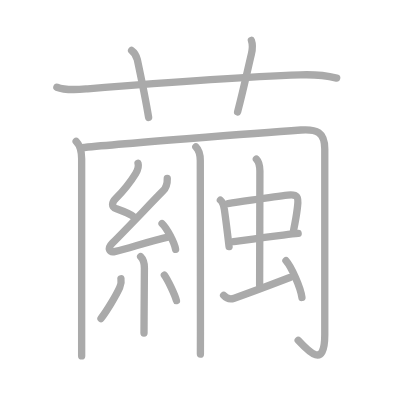
t = 0.00 s
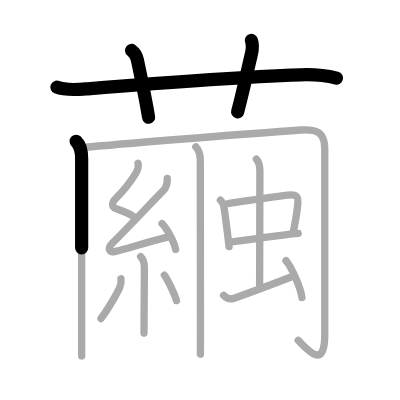
t = 3.50 s
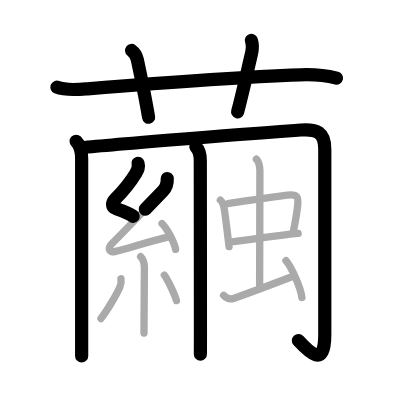
t = 7.25 s
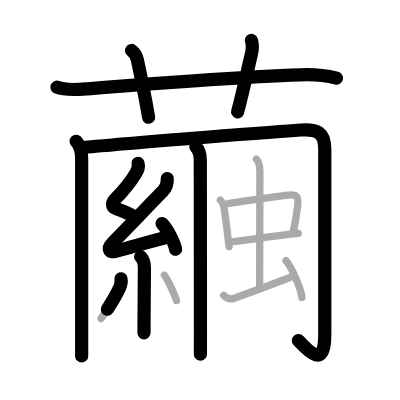
t = 10.75 s
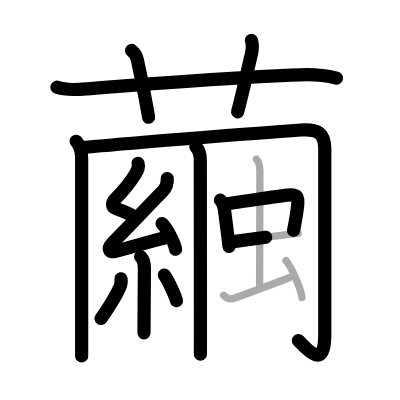
t = 14.50 s
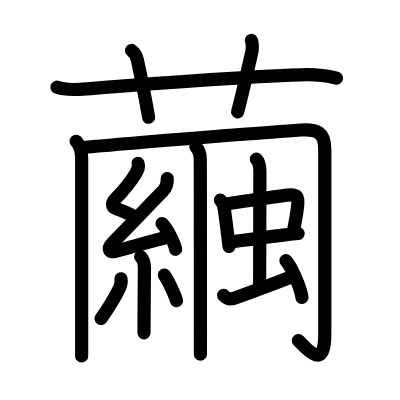
t = 18.00 s

The animated SVG that drew these frames (rendered in a browser with its animation timeline set to each time). Animation: 18 SMIL elements (animate=18); one cycle of 18.00 s.

<?xml version="1.0" standalone="no"?>
<!DOCTYPE svg PUBLIC "-//W3C//DTD SVG 1.1//EN"   "http://www.w3.org/Graphics/SVG/1.1/DTD/svg11.dtd">
<svg width="400px" height="400px"  version="1.1" xmlns="http://www.w3.org/2000/svg">
  <defs>
    <marker id="Triangle" viewBox="0 0 10 10" refX="0" refY="5" markerUnits="strokeWidth" markerWidth="3" style="stroke-opacity:0%;fill:#aaaaaa;" markerHeight="2" orient="auto">
      <path d="M 0 0 L 10 5 L 0 10 z" />
    </marker>
    
    <marker id="Arrow" viewBox="0 0 10 10" refX="5" refY="5" markerUnits="strokeWidth" markerWidth="1.8" style="stroke-opacity:0%;fill:#770000;" markerHeight="2" orient="auto">
      <path d="M 0 4 L 6 4 L 4 1 L 10 5 L 4 9 L 6 6 L 0 6 z" />
        <circle cx="5" cy="5" r="5" />
      </marker>
    
    <marker id="TriangleRed" viewBox="0 0 10 10" refX="0" refY="5" markerUnits="strokeWidth" markerWidth="3" style="stroke-opacity:0%;fill:#CC0000;" markerHeight="2" orient="auto">
      <path d="M 0 0 L 10 5 L 0 10 z" />
    </marker>
    
    <marker id="ArrowRed" viewBox="0 0 10 10" refX="5" refY="5" markerUnits="strokeWidth" markerWidth="1.8" style="stroke-opacity:0%;fill:#CC0000;" markerHeight="2" orient="auto">
      <path d="M 0 4 L 6 4 L 4 1 L 10 5 L 4 9 L 6 6 L 0 6 z" />
        <circle cx="5" cy="5" r="5" />
      </marker>
    
  </defs>
  
  <path style="fill:#ffffff; fill-opacity:100%; fill-rule:evenodd; stroke-width:0;" d="M 0 0 L 400px 0 L 400px 400px L 0 400px L 0 0" />

  <g transform="scale(3.6697247706422 3.6697247706422)">
<path style="fill:none; fill-opacity:0%; fill-rule:evenodd; stroke:#aaaaaa; stroke-opacity:100%; stroke-width: 1.5pt; stroke-linejoin:round; stroke-linecap:round;" d="M15.5 23.77c2.44 0.99 5.81 0.64 8.38 0.43c13.61-1.11 42.86-3.27 57.99-3.81c3.28-0.12 6.66 0.1 9.87 0.89"></path>
<path style="fill:none; fill-opacity:0%; fill-rule:evenodd; stroke:#aaaaaa; stroke-opacity:100%; stroke-width: 1.5pt; stroke-linejoin:round; stroke-linecap:round;" d="M35.86 13.75c1.01 0.75 1.4 1.79 1.56 2.51c1.44 6.78 2.67 13.27 3.08 15.74"></path>
<path style="fill:none; fill-opacity:0%; fill-rule:evenodd; stroke:#aaaaaa; stroke-opacity:100%; stroke-width: 1.5pt; stroke-linejoin:round; stroke-linecap:round;" d="M68.5 11c0.42 1.18 0.35 2.27 0 3.75c-1.25 5.25-2 9-3.75 15.75"></path>
<path style="fill:none; fill-opacity:0%; fill-rule:evenodd; stroke:#aaaaaa; stroke-opacity:100%; stroke-width: 1.5pt; stroke-linejoin:round; stroke-linecap:round;" d="M20.75 38.5c1.19 1.19 1.5 2.5 1.5 4.75c0 1.39 0 31.62 0 46.12c0 4.47 0 7.45 0 7.62"></path>
<path style="fill:none; fill-opacity:0%; fill-rule:evenodd; stroke:#aaaaaa; stroke-opacity:100%; stroke-width: 1.5pt; stroke-linejoin:round; stroke-linecap:round;" d="M22.25 40.25c8.28-0.87 48.32-4.02 59.75-4.82c4.3-0.3 6.5 0.54 6.5 5.19c0 9.97 0 45.28 0 50.62c0 9.25-4.25 4.75-7.25 1.5"></path>
<path style="fill:none; fill-opacity:0%; fill-rule:evenodd; stroke:#aaaaaa; stroke-opacity:100%; stroke-width: 1.5pt; stroke-linejoin:round; stroke-linecap:round;" d="M53.37 40c1.06 1.06 1.21 2.38 1.21 3.75c0 0.67 0.04 32.67 0.04 46.5c0 3.64 0 6.03-0.01 6.25"></path>
<path style="fill:none; fill-opacity:0%; fill-rule:evenodd; stroke:#aaaaaa; stroke-opacity:100%; stroke-width: 1.5pt; stroke-linejoin:round; stroke-linecap:round;" d="M37.61 44.5c0.33 1.14-0.06 1.83-0.65 2.8c-1.49 2.43-3.82 5.19-5.45 6.83c-1.05 1.06-1.25 2.25 0.21 2.76c1.65 0.58 3.25 1.12 4.68 2.14"></path>
<path style="fill:none; fill-opacity:0%; fill-rule:evenodd; stroke:#aaaaaa; stroke-opacity:100%; stroke-width: 1.5pt; stroke-linejoin:round; stroke-linecap:round;" d="M45.58 48.65c0.04 1.23-0.11 2.32-1.16 3.38c-3.67 3.73-9.67 10.1-13.8 14.22c-1.47 1.47-0.86 2.69 0.85 2.25c4.4-1.12 9.65-2.87 14.88-4.03"></path>
<path style="fill:none; fill-opacity:0%; fill-rule:evenodd; stroke:#aaaaaa; stroke-opacity:100%; stroke-width: 1.5pt; stroke-linejoin:round; stroke-linecap:round;" d="M44.16 60.94c1.3 1.23 3.36 5.08 3.69 7"></path>
<path style="fill:none; fill-opacity:0%; fill-rule:evenodd; stroke:#aaaaaa; stroke-opacity:100%; stroke-width: 1.5pt; stroke-linejoin:round; stroke-linecap:round;" d="M38.32 69.94c0.8 0.8 1.03 1.68 1.03 3.07c0 2.62-0.06 8.32-0.09 13.24c-0.01 1.86-0.02 3.47-0.02 4.5"></path>
<path style="fill:none; fill-opacity:0%; fill-rule:evenodd; stroke:#aaaaaa; stroke-opacity:100%; stroke-width: 1.5pt; stroke-linejoin:round; stroke-linecap:round;" d="M32.96 75.96c0.09 0.48 0.04 1.54-0.34 2.39c-1 2.25-3.63 6.53-5.1 8.44"></path>
<path style="fill:none; fill-opacity:0%; fill-rule:evenodd; stroke:#aaaaaa; stroke-opacity:100%; stroke-width: 1.5pt; stroke-linejoin:round; stroke-linecap:round;" d="M44.79 74.97c1.07 1.49 2.9 5.45 3.29 6.94"></path>
<path style="fill:none; fill-opacity:0%; fill-rule:evenodd; stroke:#aaaaaa; stroke-opacity:100%; stroke-width: 1.5pt; stroke-linejoin:round; stroke-linecap:round;" d="M60.06 54.53c0.68 0.61 0.97 1.82 1.08 2.57c0.26 1.81 0.54 3.96 0.86 6.61c0.13 1.08 0.27 2.24 0.42 3.49"></path>
<path style="fill:none; fill-opacity:0%; fill-rule:evenodd; stroke:#aaaaaa; stroke-opacity:100%; stroke-width: 1.5pt; stroke-linejoin:round; stroke-linecap:round;" d="M62.12 55.5c5.48-0.77 12.28-1.92 16.27-2.33c2.79-0.29 3 0.51 2.69 3.08c-0.26 2.11-0.27 2.52-1.09 6.54"></path>
<path style="fill:none; fill-opacity:0%; fill-rule:evenodd; stroke:#aaaaaa; stroke-opacity:100%; stroke-width: 1.5pt; stroke-linejoin:round; stroke-linecap:round;" d="M63.61 65.85c2.85-0.39 8.65-1.21 13.54-1.79c1.49-0.17 2.89-0.33 4.1-0.44"></path>
<path style="fill:none; fill-opacity:0%; fill-rule:evenodd; stroke:#aaaaaa; stroke-opacity:100%; stroke-width: 1.5pt; stroke-linejoin:round; stroke-linecap:round;" d="M69.86 43.34c0.84 0.84 0.96 1.78 0.96 3.28c0 5.96-0.07 28-0.07 31.13"></path>
<path style="fill:none; fill-opacity:0%; fill-rule:evenodd; stroke:#aaaaaa; stroke-opacity:100%; stroke-width: 1.5pt; stroke-linejoin:round; stroke-linecap:round;" d="M60.93 80.48c0.82 0.9 1.72 1.2 2.9 0.79C70.25 79 76.27 76.66 79 75.62"></path>
<path style="fill:none; fill-opacity:0%; fill-rule:evenodd; stroke:#aaaaaa; stroke-opacity:100%; stroke-width: 1.5pt; stroke-linejoin:round; stroke-linecap:round;" d="M77.92 71.04c1.54 1.77 3.98 7.26 4.36 10.01"></path>

<path style="fill:none; fill-opacity:0%; fill-rule:evenodd; stroke:#000000; stroke-opacity:100%; stroke-width: 2.7pt; stroke-linejoin:round; stroke-linecap:round;" d="M15.5 23.77c2.44 0.99 5.81 0.64 8.38 0.43c13.61-1.11 42.86-3.27 57.99-3.81c3.28-0.12 6.66 0.1 9.87 0.89" pathLength="100" stroke-dashoffset="100" stroke-dasharray="100 105"><animate id="dashAnim1" attributeName="stroke-dashoffset" from="100" to="0" dur="1s" calcMode="linear" fill="freeze"/></path>
<path style="fill:none; fill-opacity:0%; fill-rule:evenodd; stroke:#000000; stroke-opacity:100%; stroke-width: 2.7pt; stroke-linejoin:round; stroke-linecap:round;" d="M35.86 13.75c1.01 0.75 1.4 1.79 1.56 2.51c1.44 6.78 2.67 13.27 3.08 15.74" pathLength="100" stroke-dashoffset="100" stroke-dasharray="100 105"><animate id="dashAnim2" attributeName="stroke-dashoffset" from="100" to="0" dur="1s" calcMode="linear" begin="dashAnim1.end" fill="freeze"/></path>
<path style="fill:none; fill-opacity:0%; fill-rule:evenodd; stroke:#000000; stroke-opacity:100%; stroke-width: 2.7pt; stroke-linejoin:round; stroke-linecap:round;" d="M68.5 11c0.42 1.18 0.35 2.27 0 3.75c-1.25 5.25-2 9-3.75 15.75" pathLength="100" stroke-dashoffset="100" stroke-dasharray="100 105"><animate id="dashAnim3" attributeName="stroke-dashoffset" from="100" to="0" dur="1s" calcMode="linear" begin="dashAnim2.end" fill="freeze"/></path>
<path style="fill:none; fill-opacity:0%; fill-rule:evenodd; stroke:#000000; stroke-opacity:100%; stroke-width: 2.7pt; stroke-linejoin:round; stroke-linecap:round;" d="M20.75 38.5c1.19 1.19 1.5 2.5 1.5 4.75c0 1.39 0 31.62 0 46.12c0 4.47 0 7.45 0 7.62" pathLength="100" stroke-dashoffset="100" stroke-dasharray="100 105"><animate id="dashAnim4" attributeName="stroke-dashoffset" from="100" to="0" dur="1s" calcMode="linear" begin="dashAnim3.end" fill="freeze"/></path>
<path style="fill:none; fill-opacity:0%; fill-rule:evenodd; stroke:#000000; stroke-opacity:100%; stroke-width: 2.7pt; stroke-linejoin:round; stroke-linecap:round;" d="M22.25 40.25c8.28-0.87 48.32-4.02 59.75-4.82c4.3-0.3 6.5 0.54 6.5 5.19c0 9.97 0 45.28 0 50.62c0 9.25-4.25 4.75-7.25 1.5" pathLength="100" stroke-dashoffset="100" stroke-dasharray="100 105"><animate id="dashAnim5" attributeName="stroke-dashoffset" from="100" to="0" dur="1s" calcMode="linear" begin="dashAnim4.end" fill="freeze"/></path>
<path style="fill:none; fill-opacity:0%; fill-rule:evenodd; stroke:#000000; stroke-opacity:100%; stroke-width: 2.7pt; stroke-linejoin:round; stroke-linecap:round;" d="M53.37 40c1.06 1.06 1.21 2.38 1.21 3.75c0 0.67 0.04 32.67 0.04 46.5c0 3.64 0 6.03-0.01 6.25" pathLength="100" stroke-dashoffset="100" stroke-dasharray="100 105"><animate id="dashAnim6" attributeName="stroke-dashoffset" from="100" to="0" dur="1s" calcMode="linear" begin="dashAnim5.end" fill="freeze"/></path>
<path style="fill:none; fill-opacity:0%; fill-rule:evenodd; stroke:#000000; stroke-opacity:100%; stroke-width: 2.7pt; stroke-linejoin:round; stroke-linecap:round;" d="M37.61 44.5c0.33 1.14-0.06 1.83-0.65 2.8c-1.49 2.43-3.82 5.19-5.45 6.83c-1.05 1.06-1.25 2.25 0.21 2.76c1.65 0.58 3.25 1.12 4.68 2.14" pathLength="100" stroke-dashoffset="100" stroke-dasharray="100 105"><animate id="dashAnim7" attributeName="stroke-dashoffset" from="100" to="0" dur="1s" calcMode="linear" begin="dashAnim6.end" fill="freeze"/></path>
<path style="fill:none; fill-opacity:0%; fill-rule:evenodd; stroke:#000000; stroke-opacity:100%; stroke-width: 2.7pt; stroke-linejoin:round; stroke-linecap:round;" d="M45.58 48.65c0.04 1.23-0.11 2.32-1.16 3.38c-3.67 3.73-9.67 10.1-13.8 14.22c-1.47 1.47-0.86 2.69 0.85 2.25c4.4-1.12 9.65-2.87 14.88-4.03" pathLength="100" stroke-dashoffset="100" stroke-dasharray="100 105"><animate id="dashAnim8" attributeName="stroke-dashoffset" from="100" to="0" dur="1s" calcMode="linear" begin="dashAnim7.end" fill="freeze"/></path>
<path style="fill:none; fill-opacity:0%; fill-rule:evenodd; stroke:#000000; stroke-opacity:100%; stroke-width: 2.7pt; stroke-linejoin:round; stroke-linecap:round;" d="M44.16 60.94c1.3 1.23 3.36 5.08 3.69 7" pathLength="100" stroke-dashoffset="100" stroke-dasharray="100 105"><animate id="dashAnim9" attributeName="stroke-dashoffset" from="100" to="0" dur="1s" calcMode="linear" begin="dashAnim8.end" fill="freeze"/></path>
<path style="fill:none; fill-opacity:0%; fill-rule:evenodd; stroke:#000000; stroke-opacity:100%; stroke-width: 2.7pt; stroke-linejoin:round; stroke-linecap:round;" d="M38.32 69.94c0.8 0.8 1.03 1.68 1.03 3.07c0 2.62-0.06 8.32-0.09 13.24c-0.01 1.86-0.02 3.47-0.02 4.5" pathLength="100" stroke-dashoffset="100" stroke-dasharray="100 105"><animate id="dashAnim10" attributeName="stroke-dashoffset" from="100" to="0" dur="1s" calcMode="linear" begin="dashAnim9.end" fill="freeze"/></path>
<path style="fill:none; fill-opacity:0%; fill-rule:evenodd; stroke:#000000; stroke-opacity:100%; stroke-width: 2.7pt; stroke-linejoin:round; stroke-linecap:round;" d="M32.96 75.96c0.09 0.48 0.04 1.54-0.34 2.39c-1 2.25-3.63 6.53-5.1 8.44" pathLength="100" stroke-dashoffset="100" stroke-dasharray="100 105"><animate id="dashAnim11" attributeName="stroke-dashoffset" from="100" to="0" dur="1s" calcMode="linear" begin="dashAnim10.end" fill="freeze"/></path>
<path style="fill:none; fill-opacity:0%; fill-rule:evenodd; stroke:#000000; stroke-opacity:100%; stroke-width: 2.7pt; stroke-linejoin:round; stroke-linecap:round;" d="M44.79 74.97c1.07 1.49 2.9 5.45 3.29 6.94" pathLength="100" stroke-dashoffset="100" stroke-dasharray="100 105"><animate id="dashAnim12" attributeName="stroke-dashoffset" from="100" to="0" dur="1s" calcMode="linear" begin="dashAnim11.end" fill="freeze"/></path>
<path style="fill:none; fill-opacity:0%; fill-rule:evenodd; stroke:#000000; stroke-opacity:100%; stroke-width: 2.7pt; stroke-linejoin:round; stroke-linecap:round;" d="M60.06 54.53c0.68 0.61 0.97 1.82 1.08 2.57c0.26 1.81 0.54 3.96 0.86 6.61c0.13 1.08 0.27 2.24 0.42 3.49" pathLength="100" stroke-dashoffset="100" stroke-dasharray="100 105"><animate id="dashAnim13" attributeName="stroke-dashoffset" from="100" to="0" dur="1s" calcMode="linear" begin="dashAnim12.end" fill="freeze"/></path>
<path style="fill:none; fill-opacity:0%; fill-rule:evenodd; stroke:#000000; stroke-opacity:100%; stroke-width: 2.7pt; stroke-linejoin:round; stroke-linecap:round;" d="M62.12 55.5c5.48-0.77 12.28-1.92 16.27-2.33c2.79-0.29 3 0.51 2.69 3.08c-0.26 2.11-0.27 2.52-1.09 6.54" pathLength="100" stroke-dashoffset="100" stroke-dasharray="100 105"><animate id="dashAnim14" attributeName="stroke-dashoffset" from="100" to="0" dur="1s" calcMode="linear" begin="dashAnim13.end" fill="freeze"/></path>
<path style="fill:none; fill-opacity:0%; fill-rule:evenodd; stroke:#000000; stroke-opacity:100%; stroke-width: 2.7pt; stroke-linejoin:round; stroke-linecap:round;" d="M63.61 65.85c2.85-0.39 8.65-1.21 13.54-1.79c1.49-0.17 2.89-0.33 4.1-0.44" pathLength="100" stroke-dashoffset="100" stroke-dasharray="100 105"><animate id="dashAnim15" attributeName="stroke-dashoffset" from="100" to="0" dur="1s" calcMode="linear" begin="dashAnim14.end" fill="freeze"/></path>
<path style="fill:none; fill-opacity:0%; fill-rule:evenodd; stroke:#000000; stroke-opacity:100%; stroke-width: 2.7pt; stroke-linejoin:round; stroke-linecap:round;" d="M69.86 43.34c0.84 0.84 0.96 1.78 0.96 3.28c0 5.96-0.07 28-0.07 31.13" pathLength="100" stroke-dashoffset="100" stroke-dasharray="100 105"><animate id="dashAnim16" attributeName="stroke-dashoffset" from="100" to="0" dur="1s" calcMode="linear" begin="dashAnim15.end" fill="freeze"/></path>
<path style="fill:none; fill-opacity:0%; fill-rule:evenodd; stroke:#000000; stroke-opacity:100%; stroke-width: 2.7pt; stroke-linejoin:round; stroke-linecap:round;" d="M60.93 80.48c0.82 0.9 1.72 1.2 2.9 0.79C70.25 79 76.27 76.66 79 75.62" pathLength="100" stroke-dashoffset="100" stroke-dasharray="100 105"><animate id="dashAnim17" attributeName="stroke-dashoffset" from="100" to="0" dur="1s" calcMode="linear" begin="dashAnim16.end" fill="freeze"/></path>
<path style="fill:none; fill-opacity:0%; fill-rule:evenodd; stroke:#000000; stroke-opacity:100%; stroke-width: 2.7pt; stroke-linejoin:round; stroke-linecap:round;" d="M77.92 71.04c1.54 1.77 3.98 7.26 4.36 10.01" pathLength="100" stroke-dashoffset="100" stroke-dasharray="100 105"><animate id="dashAnim18" attributeName="stroke-dashoffset" from="100" to="0" dur="1s" calcMode="linear" begin="dashAnim17.end" fill="freeze"/></path>

</g>

</svg>  
          
